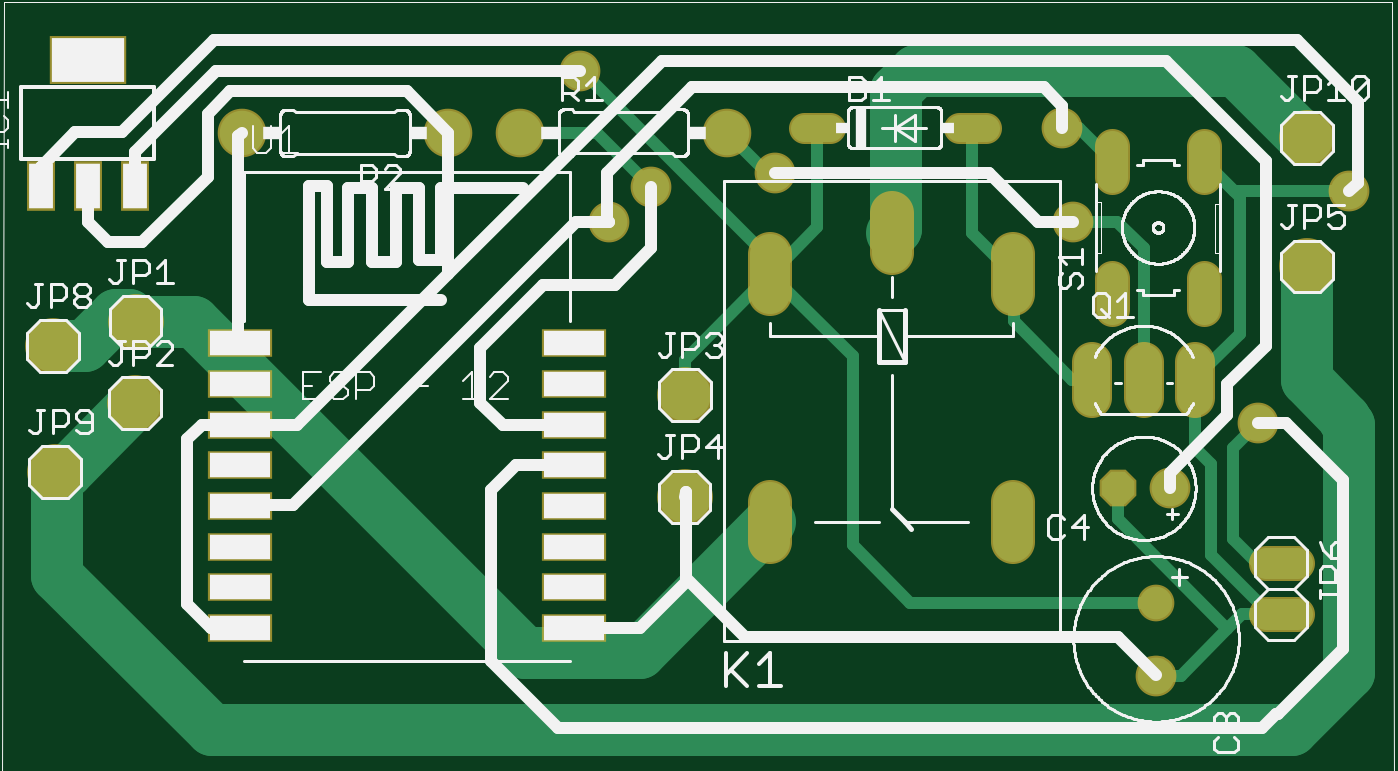
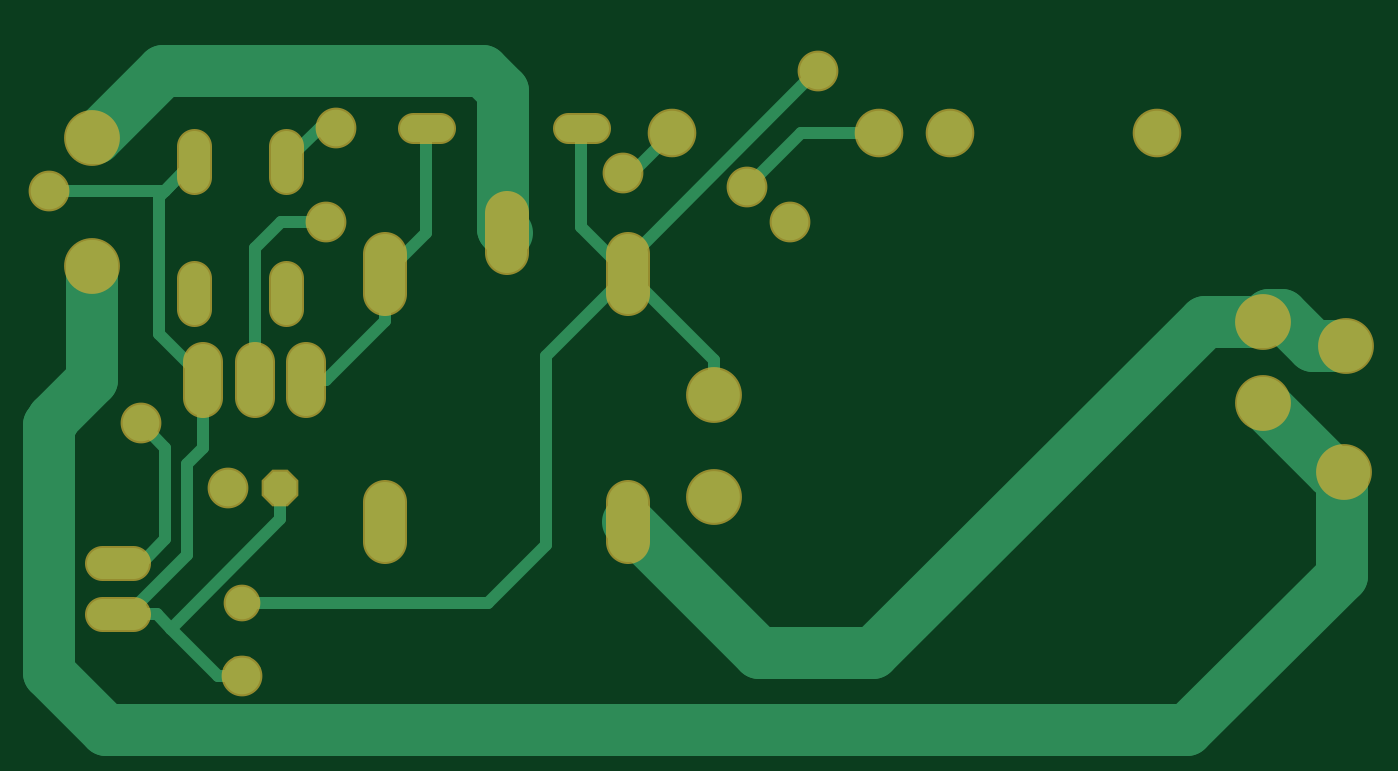
Circuit board: 6 layer files. Board 64.7 x 33.9 mm.
- top_copper: SONOff.cmp (6010 bytes)
- drill: SONOff.drd (826 bytes)
- top_silk: SONOff.plc (44525 bytes)
- bottom_copper: SONOff.sol (3712 bytes)
- top_mask: SONOff.stc (2184 bytes)
- bottom_mask: SONOff.sts (1671 bytes)

=== top_copper: SONOff.cmp ===
G75*
%MOIN*%
%OFA0B0*%
%FSLAX25Y25*%
%IPPOS*%
%LPD*%
%AMOC8*
5,1,8,0,0,1.08239X$1,22.5*
%
%ADD10C,0.05200*%
%ADD11R,0.04799X0.08799*%
%ADD12R,0.14173X0.08661*%
%ADD13C,0.10000*%
%ADD14C,0.07800*%
%ADD15C,0.07000*%
%ADD16C,0.08600*%
%ADD17R,0.11811X0.04724*%
%ADD18C,0.06000*%
%ADD19OC8,0.06300*%
%ADD20C,0.06300*%
%ADD21C,0.02400*%
%ADD22C,0.07087*%
%ADD23C,0.10000*%
%ADD24C,0.08268*%
D10*
X0161330Y0127850D02*
X0166530Y0127850D01*
X0191330Y0127850D02*
X0196530Y0127850D01*
D11*
X0031965Y0116555D03*
X0022867Y0116555D03*
X0013768Y0116555D03*
D12*
X0022867Y0140957D03*
D13*
X0032119Y0090291D03*
X0016134Y0085646D03*
X0032079Y0074543D03*
X0016528Y0061236D03*
X0138300Y0056433D03*
X0138339Y0076118D03*
X0258654Y0101000D03*
X0258654Y0125803D03*
D14*
X0201918Y0103416D02*
X0201918Y0095616D01*
X0178418Y0103616D02*
X0178418Y0111416D01*
X0154918Y0103416D02*
X0154918Y0095616D01*
X0154918Y0055416D02*
X0154918Y0047616D01*
X0201918Y0047616D02*
X0201918Y0055416D01*
D15*
X0217119Y0075531D02*
X0217119Y0082531D01*
X0227119Y0082531D02*
X0227119Y0075531D01*
X0237119Y0075531D02*
X0237119Y0082531D01*
D16*
X0146449Y0126866D03*
X0106449Y0126866D03*
X0092630Y0126787D03*
X0052630Y0126787D03*
D17*
X0052276Y0086157D03*
X0052276Y0078283D03*
X0052276Y0070409D03*
X0052276Y0062535D03*
X0052276Y0054661D03*
X0052276Y0046787D03*
X0052276Y0038913D03*
X0052276Y0031039D03*
X0116843Y0031039D03*
X0116843Y0038913D03*
X0116843Y0046787D03*
X0116843Y0054661D03*
X0116843Y0062535D03*
X0116843Y0070409D03*
X0116843Y0078283D03*
X0116843Y0086157D03*
D18*
X0221014Y0092720D02*
X0221014Y0098720D01*
X0238814Y0098720D02*
X0238814Y0092720D01*
X0238814Y0118320D02*
X0238814Y0124320D01*
X0221014Y0124320D02*
X0221014Y0118320D01*
X0250693Y0043677D02*
X0256693Y0043677D01*
X0256693Y0033677D02*
X0250693Y0033677D01*
D19*
X0229520Y0021953D03*
X0222158Y0058087D03*
D20*
X0232158Y0058087D03*
X0229520Y0035953D03*
D21*
X0181969Y0035953D01*
X0170859Y0047063D01*
X0170859Y0083575D01*
X0154918Y0099516D01*
X0138339Y0082937D01*
X0138339Y0076118D01*
X0116843Y0070409D02*
X0116725Y0070291D01*
X0103142Y0070291D01*
X0098812Y0074622D01*
X0098812Y0085252D01*
X0111016Y0097457D01*
X0124796Y0097457D01*
X0131882Y0104543D01*
X0131882Y0116354D01*
X0121371Y0126866D01*
X0106449Y0126866D01*
X0092630Y0126787D02*
X0084560Y0134858D01*
X0050386Y0134858D01*
X0046056Y0130528D01*
X0046056Y0118323D01*
X0033457Y0105724D01*
X0026764Y0105724D01*
X0022867Y0109622D01*
X0022867Y0116555D01*
X0031965Y0116555D02*
X0031965Y0123130D01*
X0047630Y0138795D01*
X0118103Y0138795D01*
X0118497Y0138795D01*
X0156347Y0100945D01*
X0154918Y0099516D01*
X0156347Y0100945D02*
X0163930Y0108528D01*
X0163930Y0127850D01*
X0155898Y0119110D02*
X0154205Y0119110D01*
X0146449Y0126866D01*
X0155898Y0119110D02*
X0197237Y0119110D01*
X0206686Y0109661D01*
X0213378Y0109661D01*
X0222040Y0109661D01*
X0227119Y0104583D01*
X0227119Y0079031D01*
X0237119Y0079031D02*
X0237119Y0079465D01*
X0245662Y0088008D01*
X0245662Y0114472D01*
X0238814Y0121320D01*
X0244567Y0115567D01*
X0266922Y0115567D01*
X0268497Y0117142D01*
X0268497Y0132890D01*
X0256686Y0144701D01*
X0047237Y0144701D01*
X0029520Y0126984D01*
X0020465Y0126984D01*
X0013768Y0120287D01*
X0013768Y0116555D01*
X0052001Y0126157D02*
X0052630Y0126787D01*
X0052001Y0126157D02*
X0052001Y0086433D01*
X0052276Y0086157D01*
X0052276Y0070409D02*
X0052158Y0070291D01*
X0044875Y0070291D01*
X0042119Y0067535D01*
X0042119Y0035646D01*
X0046725Y0031039D01*
X0052276Y0031039D01*
X0052276Y0054661D02*
X0052552Y0054937D01*
X0062591Y0054937D01*
X0117315Y0109661D01*
X0123615Y0109661D01*
X0123221Y0110055D01*
X0123221Y0119110D01*
X0139756Y0135646D01*
X0207867Y0135646D01*
X0211410Y0132102D01*
X0211410Y0127772D01*
X0214562Y0127772D01*
X0221014Y0121320D01*
X0193930Y0127850D02*
X0193930Y0107504D01*
X0201918Y0099516D01*
X0201961Y0099472D01*
X0201961Y0090370D01*
X0213300Y0079031D01*
X0217119Y0079031D01*
X0237119Y0079031D02*
X0237119Y0065843D01*
X0240150Y0062811D01*
X0240150Y0045094D01*
X0251567Y0033677D01*
X0246056Y0033677D01*
X0243300Y0030921D01*
X0222158Y0052063D01*
X0222158Y0058087D01*
X0232158Y0058087D02*
X0232158Y0061118D01*
X0243300Y0072260D01*
X0243300Y0078165D01*
X0250780Y0085646D01*
X0250780Y0121472D01*
X0231489Y0140764D01*
X0133851Y0140764D01*
X0092630Y0099543D01*
X0063378Y0070291D01*
X0052394Y0070291D01*
X0052276Y0070409D01*
X0092630Y0099543D02*
X0092630Y0126787D01*
X0105623Y0062535D02*
X0100780Y0057693D01*
X0100780Y0024622D01*
X0113772Y0011630D01*
X0249993Y0011630D01*
X0252749Y0014386D01*
X0253142Y0014386D01*
X0265741Y0026984D01*
X0265741Y0059661D01*
X0254717Y0070685D01*
X0249205Y0070685D01*
X0244481Y0065961D01*
X0244481Y0048244D01*
X0249205Y0043520D01*
X0253536Y0043520D01*
X0253693Y0043677D01*
X0253693Y0033677D02*
X0251567Y0033677D01*
X0243300Y0030921D02*
X0234245Y0021866D01*
X0229607Y0021866D01*
X0229520Y0021953D01*
X0222127Y0029346D01*
X0149993Y0029346D01*
X0138575Y0040764D01*
X0138575Y0057339D01*
X0138300Y0056433D01*
X0116843Y0062535D02*
X0105623Y0062535D01*
X0138575Y0040764D02*
X0138575Y0039976D01*
X0129638Y0031039D01*
X0116843Y0031039D01*
D22*
X0138182Y0056512D03*
X0123615Y0109661D03*
X0131882Y0116354D03*
X0155898Y0119110D03*
X0118103Y0138795D03*
X0092512Y0126984D03*
X0052355Y0126984D03*
X0211410Y0127772D03*
X0213378Y0109661D03*
X0266922Y0115567D03*
X0249205Y0070685D03*
X0232276Y0058087D03*
X0229520Y0021866D03*
D23*
X0046843Y0011236D02*
X0016922Y0041157D01*
X0016922Y0060843D01*
X0016528Y0061236D01*
X0018772Y0061236D01*
X0032079Y0074543D01*
X0022434Y0085646D02*
X0016134Y0085646D01*
X0022434Y0085646D02*
X0028339Y0091551D01*
X0030859Y0091551D01*
X0032119Y0090291D01*
X0043378Y0090291D01*
X0107473Y0026197D01*
X0129599Y0026197D01*
X0154918Y0051516D01*
X0178418Y0107516D02*
X0179127Y0108224D01*
X0179127Y0134858D01*
X0183064Y0138795D01*
X0244875Y0138795D01*
X0257867Y0125803D01*
X0258654Y0125803D01*
X0258654Y0101000D02*
X0258654Y0078953D01*
X0266134Y0071472D01*
X0266134Y0071079D01*
X0266922Y0070291D01*
X0266922Y0022260D01*
X0255898Y0011236D01*
X0046843Y0011236D01*
D24*
X0031882Y0074622D03*
X0031882Y0089976D03*
X0138182Y0076197D03*
M02*

=== drill: SONOff.drd ===
%
M48
M72
T01C0.03150
T02C0.03200
T03C0.03543
T04C0.03937
T05C0.04000
T06C0.04724
T07C0.05200
T08C0.05512
%
T01
X217119Y79031
X227119Y79031
X237119Y79031
T02
X232158Y58087
X222158Y58087
X229520Y35953
X229520Y21953
X193930Y127850
X163930Y127850
T03
X146449Y126866
X106449Y126866
X92630Y126787
X52630Y126787
T04
X16528Y61236
X32079Y74543
X16134Y85646
X32119Y90291
X138339Y76118
X138300Y56433
X258654Y101000
X258654Y125803
T05
X238814Y121320
X221014Y121320
X221014Y95720
X238814Y95720
X253693Y43677
X253693Y33677
T06
X229520Y21866
X232276Y58087
X249205Y70685
X213378Y109661
X211410Y127772
X155898Y119110
X131882Y116354
X123615Y109661
X92512Y126984
X118103Y138795
X52355Y126984
X138182Y56512
X266922Y115567
T07
X201918Y99516
X178418Y107516
X154918Y99516
X154918Y51516
X201918Y51516
T08
X138182Y76197
X31882Y74622
X31882Y89976
M30

=== top_silk: SONOff.plc (44525 bytes, source omitted) ===
=== bottom_copper: SONOff.sol ===
G75*
%MOIN*%
%OFA0B0*%
%FSLAX25Y25*%
%IPPOS*%
%LPD*%
%AMOC8*
5,1,8,0,0,1.08239X$1,22.5*
%
%ADD10C,0.05200*%
%ADD11C,0.10000*%
%ADD12C,0.07800*%
%ADD13C,0.07000*%
%ADD14C,0.08600*%
%ADD15C,0.06000*%
%ADD16OC8,0.06300*%
%ADD17C,0.06300*%
%ADD18C,0.02400*%
%ADD19C,0.07087*%
%ADD20C,0.10000*%
%ADD21C,0.08268*%
D10*
X0161330Y0127850D02*
X0166530Y0127850D01*
X0191330Y0127850D02*
X0196530Y0127850D01*
D11*
X0258654Y0125803D03*
X0258654Y0101000D03*
X0138339Y0076118D03*
X0138300Y0056433D03*
X0032079Y0074543D03*
X0016134Y0085646D03*
X0032119Y0090291D03*
X0016528Y0061236D03*
D12*
X0154918Y0055416D02*
X0154918Y0047616D01*
X0201918Y0047616D02*
X0201918Y0055416D01*
X0201918Y0095616D02*
X0201918Y0103416D01*
X0178418Y0103616D02*
X0178418Y0111416D01*
X0154918Y0103416D02*
X0154918Y0095616D01*
D13*
X0217119Y0082531D02*
X0217119Y0075531D01*
X0227119Y0075531D02*
X0227119Y0082531D01*
X0237119Y0082531D02*
X0237119Y0075531D01*
D14*
X0146449Y0126866D03*
X0106449Y0126866D03*
X0092630Y0126787D03*
X0052630Y0126787D03*
D15*
X0221014Y0124320D02*
X0221014Y0118320D01*
X0238814Y0118320D02*
X0238814Y0124320D01*
X0238814Y0098720D02*
X0238814Y0092720D01*
X0221014Y0092720D02*
X0221014Y0098720D01*
X0250693Y0043677D02*
X0256693Y0043677D01*
X0256693Y0033677D02*
X0250693Y0033677D01*
D16*
X0229520Y0021953D03*
X0222158Y0058087D03*
D17*
X0232158Y0058087D03*
X0229520Y0035953D03*
D18*
X0181969Y0035953D01*
X0170859Y0047063D01*
X0170859Y0083575D01*
X0154918Y0099516D01*
X0138339Y0082937D01*
X0138339Y0076118D01*
X0154918Y0099516D02*
X0156347Y0100945D01*
X0118497Y0138795D01*
X0118103Y0138795D01*
X0121371Y0126866D02*
X0106449Y0126866D01*
X0121371Y0126866D02*
X0131882Y0116354D01*
X0146449Y0126866D02*
X0154205Y0119110D01*
X0155898Y0119110D01*
X0163930Y0127850D02*
X0163930Y0108528D01*
X0156347Y0100945D01*
X0193930Y0107504D02*
X0201918Y0099516D01*
X0201961Y0099472D01*
X0201961Y0090370D01*
X0213300Y0079031D01*
X0217119Y0079031D01*
X0227119Y0079031D02*
X0227119Y0104583D01*
X0222040Y0109661D01*
X0213378Y0109661D01*
X0221014Y0121320D02*
X0214562Y0127772D01*
X0211410Y0127772D01*
X0193930Y0127850D02*
X0193930Y0107504D01*
X0237119Y0079465D02*
X0245662Y0088008D01*
X0245662Y0114472D01*
X0238814Y0121320D01*
X0244567Y0115567D01*
X0266922Y0115567D01*
X0237119Y0079465D02*
X0237119Y0079031D01*
X0237119Y0065843D01*
X0240150Y0062811D01*
X0240150Y0045094D01*
X0251567Y0033677D01*
X0246056Y0033677D01*
X0243300Y0030921D01*
X0222158Y0052063D01*
X0222158Y0058087D01*
X0244481Y0065961D02*
X0244481Y0048244D01*
X0249205Y0043520D01*
X0253536Y0043520D01*
X0253693Y0043677D01*
X0253693Y0033677D02*
X0251567Y0033677D01*
X0243300Y0030921D02*
X0234245Y0021866D01*
X0229607Y0021866D01*
X0229520Y0021953D01*
X0244481Y0065961D02*
X0249205Y0070685D01*
D19*
X0249205Y0070685D03*
X0232276Y0058087D03*
X0229520Y0021866D03*
X0138182Y0056512D03*
X0123615Y0109661D03*
X0131882Y0116354D03*
X0155898Y0119110D03*
X0118103Y0138795D03*
X0092512Y0126984D03*
X0052355Y0126984D03*
X0211410Y0127772D03*
X0213378Y0109661D03*
X0266922Y0115567D03*
D20*
X0046843Y0011236D02*
X0016922Y0041157D01*
X0016922Y0060843D01*
X0016528Y0061236D01*
X0018772Y0061236D01*
X0032079Y0074543D01*
X0022434Y0085646D02*
X0016134Y0085646D01*
X0022434Y0085646D02*
X0028339Y0091551D01*
X0030859Y0091551D01*
X0032119Y0090291D01*
X0043378Y0090291D01*
X0107473Y0026197D01*
X0129599Y0026197D01*
X0154918Y0051516D01*
X0178418Y0107516D02*
X0179127Y0108224D01*
X0179127Y0134858D01*
X0183064Y0138795D01*
X0244875Y0138795D01*
X0257867Y0125803D01*
X0258654Y0125803D01*
X0258654Y0101000D02*
X0258654Y0078953D01*
X0266134Y0071472D01*
X0266134Y0071079D01*
X0266922Y0070291D01*
X0266922Y0022260D01*
X0255898Y0011236D01*
X0046843Y0011236D01*
D21*
X0031882Y0074622D03*
X0031882Y0089976D03*
X0138182Y0076197D03*
M02*

=== top_mask: SONOff.stc ===
G75*
%MOIN*%
%OFA0B0*%
%FSLAX25Y25*%
%IPPOS*%
%LPD*%
%AMOC8*
5,1,8,0,0,1.08239X$1,22.5*
%
%ADD10C,0.06000*%
%ADD11R,0.05599X0.09599*%
%ADD12R,0.14973X0.09461*%
%ADD13C,0.10800*%
%ADD14C,0.08600*%
%ADD15C,0.07800*%
%ADD16C,0.09400*%
%ADD17R,0.12611X0.05524*%
%ADD18C,0.06800*%
%ADD19OC8,0.07100*%
%ADD20C,0.07100*%
%ADD21C,0.07887*%
%ADD22C,0.09068*%
D10*
X0161330Y0127850D02*
X0166530Y0127850D01*
X0191330Y0127850D02*
X0196530Y0127850D01*
D11*
X0031965Y0116555D03*
X0022867Y0116555D03*
X0013768Y0116555D03*
D12*
X0022867Y0140957D03*
D13*
X0032119Y0090291D03*
X0016134Y0085646D03*
X0032079Y0074543D03*
X0016528Y0061236D03*
X0138300Y0056433D03*
X0138339Y0076118D03*
X0258654Y0101000D03*
X0258654Y0125803D03*
D14*
X0201918Y0103416D02*
X0201918Y0095616D01*
X0178418Y0103616D02*
X0178418Y0111416D01*
X0154918Y0103416D02*
X0154918Y0095616D01*
X0154918Y0055416D02*
X0154918Y0047616D01*
X0201918Y0047616D02*
X0201918Y0055416D01*
D15*
X0217119Y0075531D02*
X0217119Y0082531D01*
X0227119Y0082531D02*
X0227119Y0075531D01*
X0237119Y0075531D02*
X0237119Y0082531D01*
D16*
X0146449Y0126866D03*
X0106449Y0126866D03*
X0092630Y0126787D03*
X0052630Y0126787D03*
D17*
X0052276Y0031039D03*
X0052276Y0038913D03*
X0052276Y0046787D03*
X0052276Y0054661D03*
X0052276Y0062535D03*
X0052276Y0070409D03*
X0052276Y0078283D03*
X0052276Y0086157D03*
X0116843Y0086157D03*
X0116843Y0078283D03*
X0116843Y0070409D03*
X0116843Y0062535D03*
X0116843Y0054661D03*
X0116843Y0046787D03*
X0116843Y0038913D03*
X0116843Y0031039D03*
D18*
X0221014Y0092720D02*
X0221014Y0098720D01*
X0238814Y0098720D02*
X0238814Y0092720D01*
X0238814Y0118320D02*
X0238814Y0124320D01*
X0221014Y0124320D02*
X0221014Y0118320D01*
X0250693Y0043677D02*
X0256693Y0043677D01*
X0256693Y0033677D02*
X0250693Y0033677D01*
D19*
X0229520Y0021953D03*
X0222158Y0058087D03*
D20*
X0232158Y0058087D03*
X0229520Y0035953D03*
D21*
X0229520Y0021866D03*
X0232276Y0058087D03*
X0249205Y0070685D03*
X0213378Y0109661D03*
X0211410Y0127772D03*
X0155898Y0119110D03*
X0131882Y0116354D03*
X0123615Y0109661D03*
X0092512Y0126984D03*
X0118103Y0138795D03*
X0052355Y0126984D03*
X0138182Y0056512D03*
X0266922Y0115567D03*
D22*
X0138182Y0076197D03*
X0031882Y0074622D03*
X0031882Y0089976D03*
M02*

=== bottom_mask: SONOff.sts ===
G75*
%MOIN*%
%OFA0B0*%
%FSLAX25Y25*%
%IPPOS*%
%LPD*%
%AMOC8*
5,1,8,0,0,1.08239X$1,22.5*
%
%ADD10C,0.06000*%
%ADD11C,0.10800*%
%ADD12C,0.08600*%
%ADD13C,0.07800*%
%ADD14C,0.09400*%
%ADD15C,0.06800*%
%ADD16OC8,0.07100*%
%ADD17C,0.07100*%
%ADD18C,0.07887*%
%ADD19C,0.09068*%
D10*
X0161330Y0127850D02*
X0166530Y0127850D01*
X0191330Y0127850D02*
X0196530Y0127850D01*
D11*
X0016528Y0061236D03*
X0032079Y0074543D03*
X0016134Y0085646D03*
X0032119Y0090291D03*
X0138339Y0076118D03*
X0138300Y0056433D03*
X0258654Y0101000D03*
X0258654Y0125803D03*
D12*
X0201918Y0103416D02*
X0201918Y0095616D01*
X0178418Y0103616D02*
X0178418Y0111416D01*
X0154918Y0103416D02*
X0154918Y0095616D01*
X0154918Y0055416D02*
X0154918Y0047616D01*
X0201918Y0047616D02*
X0201918Y0055416D01*
D13*
X0217119Y0075531D02*
X0217119Y0082531D01*
X0227119Y0082531D02*
X0227119Y0075531D01*
X0237119Y0075531D02*
X0237119Y0082531D01*
D14*
X0146449Y0126866D03*
X0106449Y0126866D03*
X0092630Y0126787D03*
X0052630Y0126787D03*
D15*
X0221014Y0124320D02*
X0221014Y0118320D01*
X0238814Y0118320D02*
X0238814Y0124320D01*
X0238814Y0098720D02*
X0238814Y0092720D01*
X0221014Y0092720D02*
X0221014Y0098720D01*
X0250693Y0043677D02*
X0256693Y0043677D01*
X0256693Y0033677D02*
X0250693Y0033677D01*
D16*
X0229520Y0021953D03*
X0222158Y0058087D03*
D17*
X0232158Y0058087D03*
X0229520Y0035953D03*
D18*
X0229520Y0021866D03*
X0232276Y0058087D03*
X0249205Y0070685D03*
X0213378Y0109661D03*
X0211410Y0127772D03*
X0155898Y0119110D03*
X0131882Y0116354D03*
X0123615Y0109661D03*
X0092512Y0126984D03*
X0118103Y0138795D03*
X0052355Y0126984D03*
X0138182Y0056512D03*
X0266922Y0115567D03*
D19*
X0138182Y0076197D03*
X0031882Y0074622D03*
X0031882Y0089976D03*
M02*

